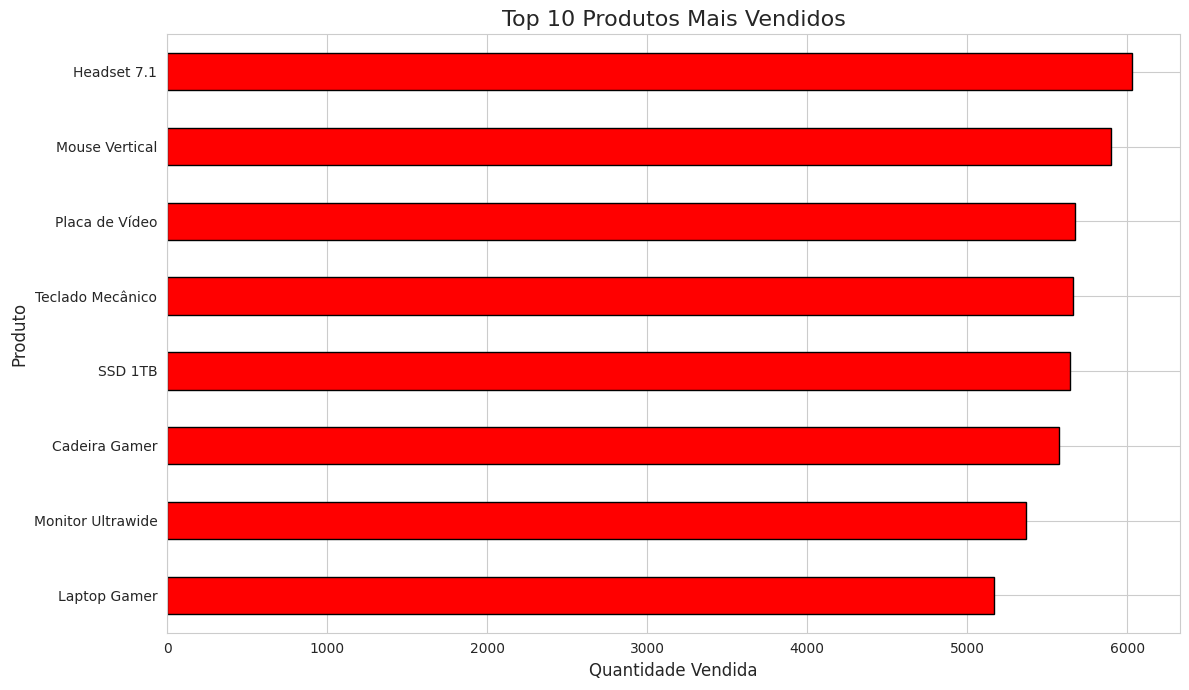
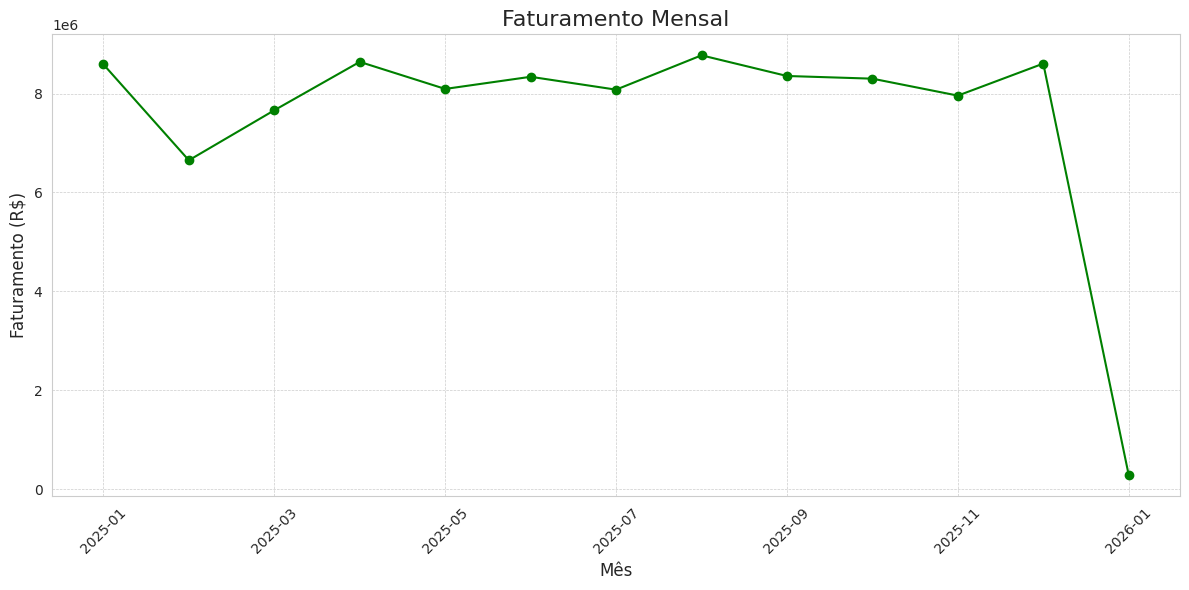
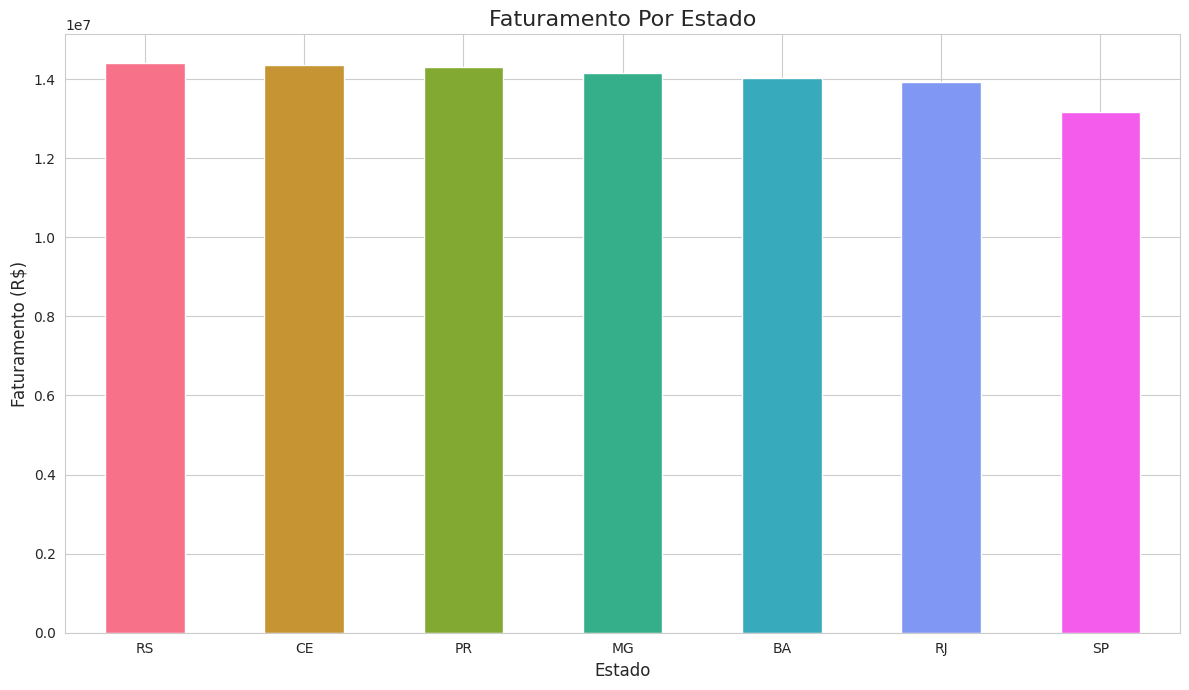
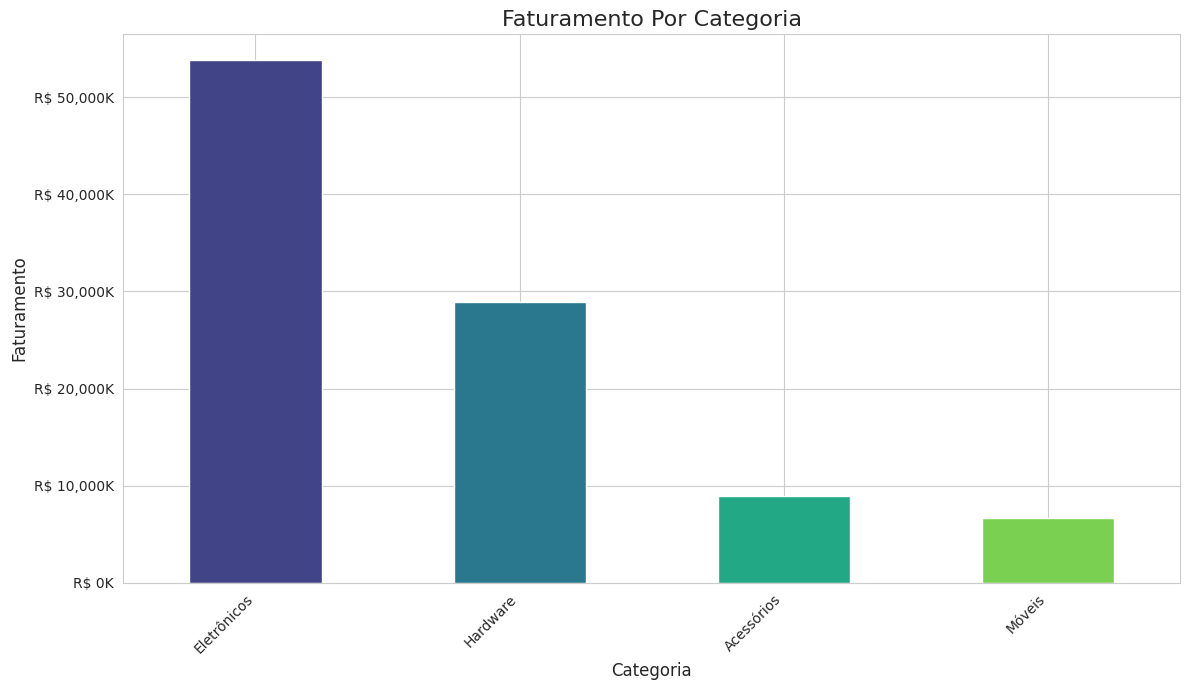

Write Python code to recreate these figures, in order.
import pandas as pd
import matplotlib.pyplot as plt
import numpy as np
import seaborn as sns
import random
from datetime import datetime, timedelta
import os
from matplotlib.ticker import FuncFormatter



def dsa_gera_dados_ficticios(num_registros: int = 10000) -> pd.DataFrame:

    """
    Gera um dataFrame do Pandas com dados de vendas fictícios.
    """
    #Mensagem inicial indicando a quantidade de registros serão gerados
    print(f"\nIniciando a geração de {num_registros} registros de vendas ...")

    #Dicionário com produtos, suas categorias e preços
    produtos = {
        'Laptop Gamer': {'categoria': 'Eletrônicos', 'preco': 7500.00},
        'Mouse Vertical': {'categoria': 'Acessórios', 'preco': 250.00},
        'Teclado Mecânico': {'categoria': 'Acessórios', 'preco': 550.00},
        'Monitor Ultrawide': {'categoria': 'Eletrônicos', 'preco': 2800.00},
        'Cadeira Gamer': {'categoria': 'Móveis', 'preco': 1200.00},
        'Headset 7.1': {'categoria': 'Acessórios', 'preco': 800.00},
        'Placa de Vídeo': {'categoria': 'Hardware', 'preco': 4500.00},
        'SSD 1TB': {'categoria': 'Hardware', 'preco': 600.00}
    }

    #Cria uma lista apensad com os nomes dos produtos
    lista_produtos  = list(produtos.keys())

    #Dicionário com cidades e seus respectivos estados
    cidades_estado = {"São Paulo":"SP", "Rio de Janeiro":"RJ", "Belo Horizonte":"MG", 
                      "Curitiba":"PR", "Porto Alegre":"RS", 'Fortaleza': 'CE', "Salvador": "BA"}
    
    #Cra uma lista apenas com os nomes das cidades
    lista_cidades = list(cidades_estado.keys())

    #Lista que armazena os registros de vendas
    dados_vendas  = []

    #Define a data inicial dos pedidos
    data_inicial  = datetime(2025, 1, 1)

    data_final = datetime(2026,2,20)

    

    #Loop para gerar os registros de vendas
    for i in range(num_registros):

        #Seleciona um produto aleatório
        produto_nome = random.choice(lista_produtos)

        #Seleciona aleatoriamente a cidade de venda
        cidade = random.choice(lista_cidades)

        #Gegra uma quantidade de produtos vendida entre 1 e 7
        quantidade = random.randint(1, 8)

        #Calcula a data do pedido a partir da data inicial
        data_pedido  = data_inicial + timedelta(days = random.randint(0,365), hours = random.randint(0, 23)) 

        #Se o produto for Muse ou Teclado, aplica desconto aleatório entre 5% e 15%

        if produto_nome in ['Mouse Vertical', 'Teclado Mecânico']:
            produto_unitario = produtos[produto_nome]['preco'] * (1 - random.uniform(0.05, 0.15))
        else:
            produto_unitario = produtos[produto_nome]['preco']
        
        #Adciona um registro de venrda à Lista
        dados_vendas.append({
            'ID_Pedido': 1000 + i,
            'Data do Pedido': data_pedido,
            'Produto': produto_nome,
            'Categoria': produtos[produto_nome]['categoria'],
            'Preço Unitário': round(produto_unitario, 2),
            'Quantidade': quantidade,
            'ID_Cliente': np.random.randint(100, 150),
            'Cidade': cidade,
            'Estado': cidades_estado[cidade],
            
        })

    #Mensagem final incicando que a geração terminou
    print(f"\nGeração de dados concluída! {num_registros} registros de vendas foram gerados com sucesso.")

    #Retorn os dado no formato de DataFrame do Pandas
    return pd.DataFrame(dados_vendas)






def main():

    #Gerando, carregando e explorando os dados

    #Gerar dados de venda fictícios
    df_vendas = dsa_gera_dados_ficticios(10000)

    #Mostra o início do DataFrame gerado
    print(f"\nOs dados de venda são:")
    print(df_vendas.head(5))
    print('\n')

    #Mostra o final do DataFrame gerado
    print(df_vendas.tail())

    #Mostra o typo do DataFrame gerado
    print(df_vendas.dtypes)

    #Mostra o shape do DataFrame gerado
    print(df_vendas.shape)

    #Exibe informações gerais sobre o DataFrame (tipos de dados, valores não nulos)
    print(df_vendas.info())

    #Exibe o resumo estatístico do DataFrame (média, desvio padrão, valores mínimos e máximos)
    print(df_vendas.describe())


    #Limpeza, Pré-processamento e Engenharia de atributos

    # Se a coluna 'Data_Pedido' não estiver como tipo datetime, precisamos fazer a conversão explícita
    # A coluna pode ser usada para análise temporal
    print(f"\nVerificando o tipo dos dados de 'Data do Pedido': {df_vendas['Data do Pedido'].dtype}")
    df_vendas['Data do Pedido'] = pd.to_datetime(df_vendas['Data do Pedido'])
    print(f"\nVerificando o tipo dos dados de 'Data do Pedido' após conversão: {df_vendas['Data do Pedido'].dtype}")

    # Engenharia de atributos
    # Criando a coluna 'Faturamento' (preço x quantidade)   
    df_vendas['Faturamento'] = df_vendas['Preço Unitário'] * df_vendas['Quantidade']
    print(f"\nVerificando os primeiros valores da coluna 'Faturamento':\n{df_vendas['Faturamento'].head()}")

    # Engenharia de atributos
    # Usando uma função lambda para criar uma coluna de status de entrega
    df_vendas['Status_Entrega'] = df_vendas['Estado'].apply(lambda estado: 'Rápida' if estado in ['SP', 'RJ', 'MG'] else 'Normal')

    #Exibe informações gerais sobre o DataFrame (tipo de dados, valores não nulos)
    df_vendas.info()


    #Análise 1 - Top 10 produtos mais vendidos
    print("\nAnálise 1 - Top 10 produtos mais vendidos")
    top_10_produtos  = df_vendas.groupby('Produto')['Quantidade'].sum().sort_values(ascending = False).head(10)
    print(f"\nTop 10 produtos mais vendidos:\n{top_10_produtos}")


    #Mostrando o gráfico de barras dos top 10 produtos mais vendidos
    
    #Define um estilo para os gráficos
    sns.set_style('whitegrid')

    #Cria a figura e os exios
    plt.figure(figsize=(12, 7))

    #Cria o gráfico de barras horizontal
    top_10_produtos.sort_values(ascending=True).plot(kind='barh', color='red', edgecolor='black')

    #Adciona títulos e lables
    plt.title('Top 10 Produtos Mais Vendidos', fontsize=16)
    plt.xlabel('Quantidade Vendida', fontsize=12)
    plt.ylabel('Produto', fontsize=12)

    #Exibe o gráfico
    plt.tight_layout()
    plt.show()


    #Análise 2  - Faturamento Mensal
    print("\nAnálise 2 - Faturamento Mensal")
    print(df_vendas.head())
    df_vendas['Mes'] = df_vendas['Data do Pedido'].dt.to_period('M')
    print(df_vendas.head())

    #Agrupando por mêse somando o faturmaneot
    faturamento_mensal  = df_vendas.groupby('Mes')['Faturamento'].sum()

    #Converte o índice para string para facilitar aplotagem no gráfico
    faturamento_mensal.index = faturamento_mensal.index.strftime('%Y-%m')

    faturamento_mensal.map('R$ {:,.2f}'.format)
    print(f"\nFaturamento mensal:\n{faturamento_mensal}")
    

    #Cria uma nova figura com tamanho de 12 por 6 polegadas
    plt.figure(figsize = (12,6))
    faturamento_mensal.plot(kind = 'line', marker = 'o', linestyle = '-', color = 'green')
    plt.title('Faturamento Mensal', fontsize=16)
    plt.xlabel('Mês', fontsize=12)
    plt.ylabel('Faturamento (R$)', fontsize=12)
    plt.xticks(rotation=45)
    plt.grid(True,which='both', linestyle='--', linewidth=0.5)
    plt.tight_layout()
    plt.show()


    #Analise 3  - Vendas por Estado
    vendas_por_estado = df_vendas.groupby('Estado')['Faturamento'].sum().sort_values(ascending=False)
    
    #Formata para duas casa decimais
    vendas_por_estado.map('R$ {:,.2f}'.format)

    # Cria uma nova figura com tamanho de 12 por 7 polegadas
    plt.figure(figsize = (12, 7))

    # Plota os dados de faturamento por estado em formato de gráfico de barras
    # Usando a paleta de cores "rocket" do Seaborn
    vendas_por_estado.plot(kind = 'bar', color = sns.color_palette("husl", 7))

    # Define o título do gráfico com fonte de tamanho 16
    plt.title('Faturamento Por Estado', fontsize = 16)

    # Define o rótulo do eixo X
    plt.xlabel('Estado', fontsize = 12)

    # Define o rótulo do eixo Y
    plt.ylabel('Faturamento (R$)', fontsize = 12)

    # Mantém os rótulos do eixo X na horizontal (sem rotação)
    plt.xticks(rotation = 0)

    # Ajusta automaticamente os elementos do gráfico para evitar sobreposição
    plt.tight_layout()

    # Exibe o gráfico
    plt.show()


    #Análise 4 - Faturmanto por Categoria

    #Agrupa por categoria, soma o faturmento e formara como meda para melhorar leitura
    faturamento_categoria  = df_vendas.groupby('Categoria')['Faturamento'].sum().sort_values(ascending=False)

    #Formata para melhor visualisação
    faturamento_categoria.map('R$ {:,.2f}'.format)

    print(f"\n\n O faturamento por categoria é: \n{faturamento_categoria}")


    #Ordena os dados para o gráfico ficar mais fácil de ler
    faturamento_ordenado = faturamento_categoria.sort_values(ascending=False)

    #Cria a Figura e o Eixos (ax) com plt.subplots()
    #Isso nos dá mais controle sobre os elementos gráfcos.
    fig, ax = plt.subplots(figsize = (12,7))

    #Cria uma função para formatar os números
    #Esta função recebe um valor 'y' e o transforma em uma string no formato 'R$ XX K'
    def formatador_milhares(y,pos):
        """Formata o valor em milhares (K) cm cifrão R$."""
        return f'R$ {y/1000:,.0f}K'

    # Cria o objeto formatador
    formatter = FuncFormatter(formatador_milhares)

    # Aplica o formatador ao eixo Y (ax.yaxis)
    ax.yaxis.set_major_formatter(formatter)

    # Plota os dados usando o objeto 'ax'
    faturamento_ordenado.plot(kind = 'bar', ax = ax, color = sns.color_palette("viridis", len(faturamento_ordenado)))


    #Adiciona títulos e labels usando 'ax.set_..'
    ax.set_title('Faturamento Por Categoria', fontsize = 16)
    ax.set_xlabel('Categoria', fontsize = 12)
    ax.set_ylabel('Faturamento', fontsize = 12)

    #Ajusta a rotação dos rótulos do eixo x
    plt.xticks(rotation = 45, ha = 'right')

    #Garante que tudo fique bem ajustado na imagem final
    plt.tight_layout()

    # Exibe o gráfico
    plt.show()
    





if __name__ == '__main__':
    main()
